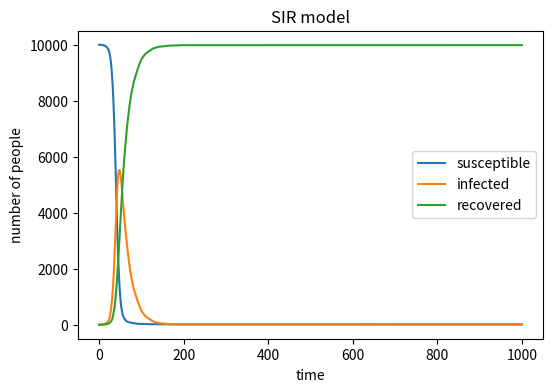

Write Python code to recreate this figure.
# SIR.py
# A probabilistic SIR model to simulate the spread of an infectious disease

import numpy as np
import matplotlib.pyplot as plt

# 1. Define the basic variables of the model
N = 10000            # Total population [cite: 408, 409]
I_current = 1        # Initially, one person is infected 
S_current = N - 1    # The rest of the population is Susceptible 
R_current = 0        # Nobody has yet recovered 

beta = 0.3           # Infection probability upon contact [cite: 395, 410]
gamma = 0.05         # Recovery probability [cite: 396, 410]
time_steps = 1000    # Loop over 1000 time points [cite: 414]

# Arrays to track how variables evolve over time [cite: 411, 412]
S = [S_current]
I = [I_current]
R = [R_current]

# 2. The time course simulation
for t in range(time_steps):
    # The probability of infection: beta * proportion of infected people [cite: 422, 423]
    p_infect = beta * (I_current / N)
    
    # Ensure probability does not exceed 1.0
    p_infect = min(p_infect, 1.0)
    
    # Pick susceptible individuals at random to become infected [cite: 415]
    # np.random.choice returns an array of 1s (infected) and 0s (safe) [cite: 419, 420]
    new_infected = np.sum(np.random.choice([1, 0], size=S_current, p=[p_infect, 1 - p_infect]))
    
    # Pick infected individuals at random to become recovered [cite: 416]
    # Recovery probability for each infected individual is simply gamma [cite: 421]
    new_recovered = np.sum(np.random.choice([1, 0], size=I_current, p=[gamma, 1 - gamma]))
    
    # Update the population categories
    S_current -= new_infected
    I_current = I_current + new_infected - new_recovered
    R_current += new_recovered
    
    # Record the output of this time step [cite: 424]
    S.append(S_current)
    I.append(I_current)
    R.append(R_current)

# 3. Plot the results [cite: 425]
# Set up dimensions and resolution [cite: 444, 445]
plt.figure(figsize=(6, 4), dpi=150) 

plt.plot(S, label='susceptible')
plt.plot(I, label='infected')
plt.plot(R, label='recovered')

# Label axes and add legend [cite: 426]
plt.xlabel('time')
plt.ylabel('number of people')
plt.title('SIR model')
plt.legend()

# Save the plot as a png file [cite: 447]
plt.savefig("SIR_model.png", format="png")
plt.show()
